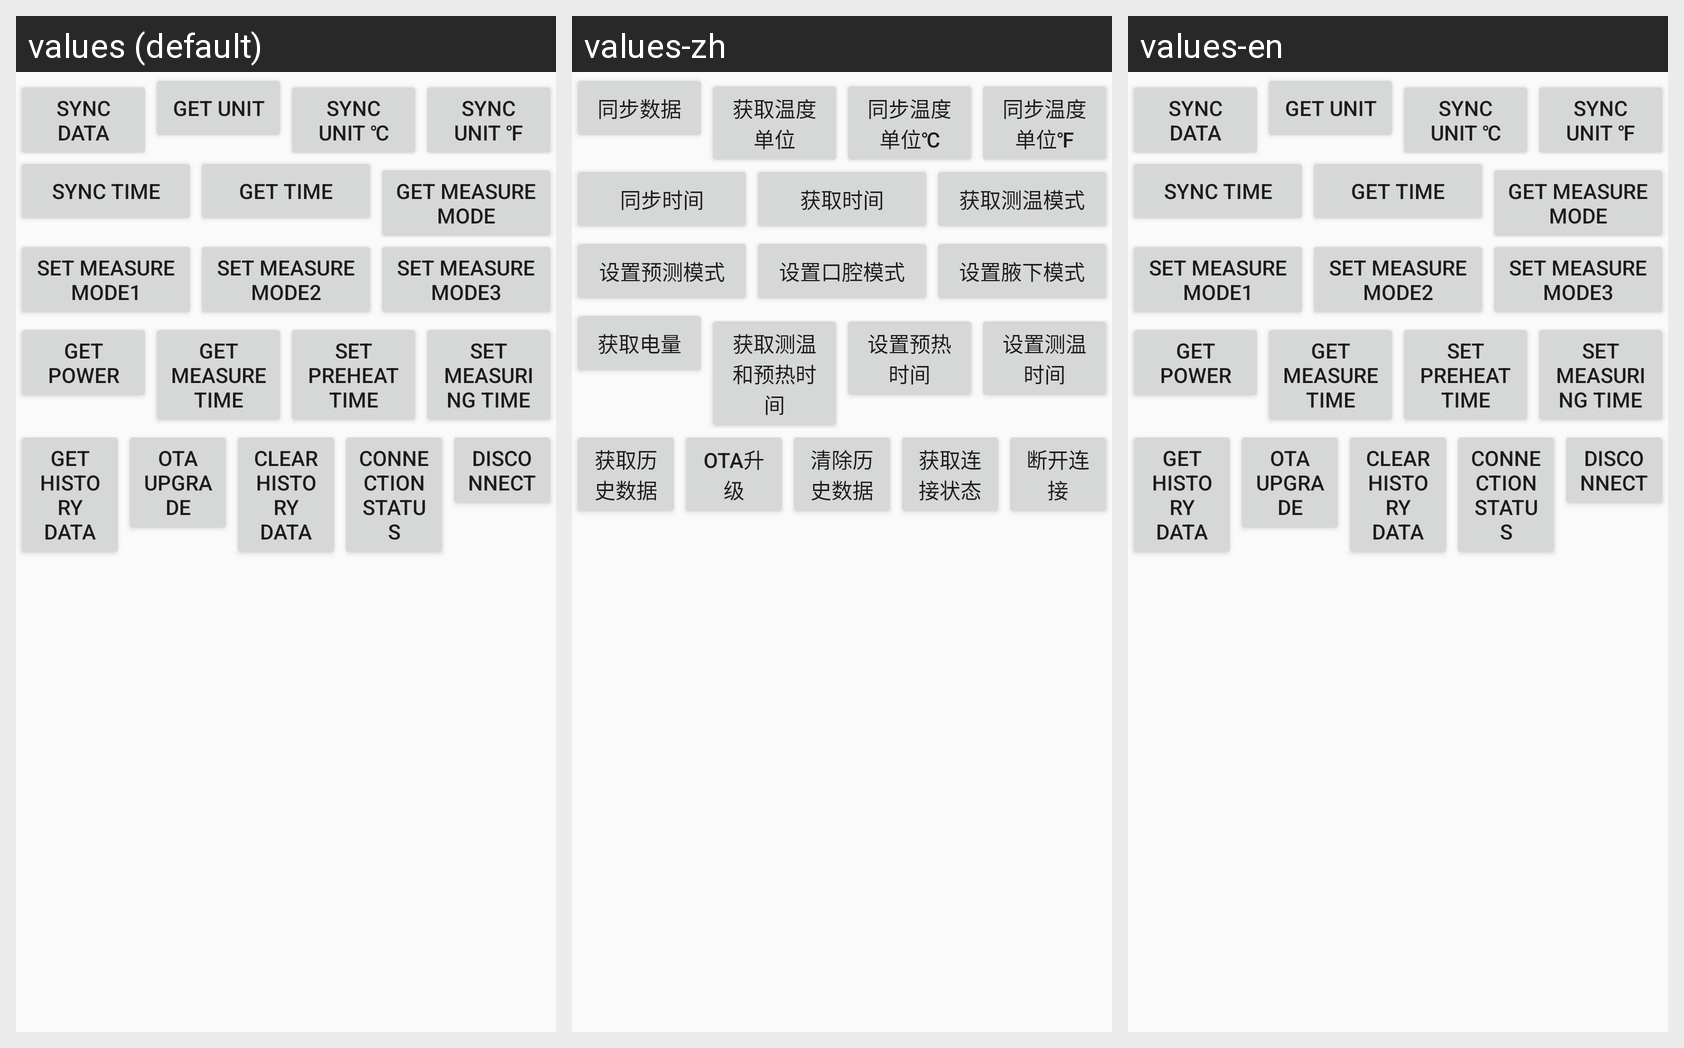

This grid shows one Android layout under several languages. Give, for every string resource on the screen, its name, the default text and each shown locale's text.
Android screen res/layout/aky3_menu_layout.xml rendered under 3 locales, left to right: values (default), values-zh, values-en. Device: Nexus 5 (rendered at 1080×1920; each locale shown at half size, 540×960, under a caption strip naming it); theme AppTheme.
Strings drawn on this screen, with the default value and each locale's value (text and hints the layout hard-codes, and strings that could not be matched under every locale, appear in the picture but are not listed):

sync_data
  values: Sync Data
  values-zh: 同步数据
  values-en: Sync Data

get_unit
  values: get unit
  values-zh: 获取温度单位
  values-en: get unit

sync_unit_c
  values: Sync Unit ℃
  values-zh: 同步温度单位℃
  values-en: Sync Unit ℃

sync_unit_f
  values: Sync Unit ℉
  values-zh: 同步温度单位℉
  values-en: Sync Unit ℉

sync_time
  values: Sync Time
  values-zh: 同步时间
  values-en: Sync Time

get_time
  values: Get time
  values-zh: 获取时间
  values-en: Get time

get_measure_mode
  values: get measure mode
  values-zh: 获取测温模式
  values-en: get measure mode

set_measure_mode1
  values: set measure mode1
  values-zh: 设置预测模式
  values-en: set measure mode1

set_measure_mode2
  values: set measure mode2
  values-zh: 设置口腔模式
  values-en: set measure mode2

set_measure_mode3
  values: set measure mode3
  values-zh: 设置腋下模式
  values-en: set measure mode3

get_power
  values: get power
  values-zh: 获取电量
  values-en: get power

get_measure_time
  values: get measure time
  values-zh: 获取测温和预热时间
  values-en: get measure time

set_preheat_time
  values: set preheat time
  values-zh: 设置预热时间
  values-en: set preheat time

set_measuring_time
  values: set measuring time
  values-zh: 设置测温时间
  values-en: set measuring time

get_history_data
  values: get history data
  values-zh: 获取历史数据
  values-en: get history data

ota_upgrade
  values: OTA Upgrade
  values-zh: OTA升级
  values-en: OTA Upgrade

clear_history_data
  values: clear history data
  values-zh: 清除历史数据
  values-en: clear history data

connect_state
  values: Connection status
  values-zh: 获取连接状态
  values-en: Connection status

disconnect
  values: Disconnect
  values-zh: 断开连接
  values-en: Disconnect
